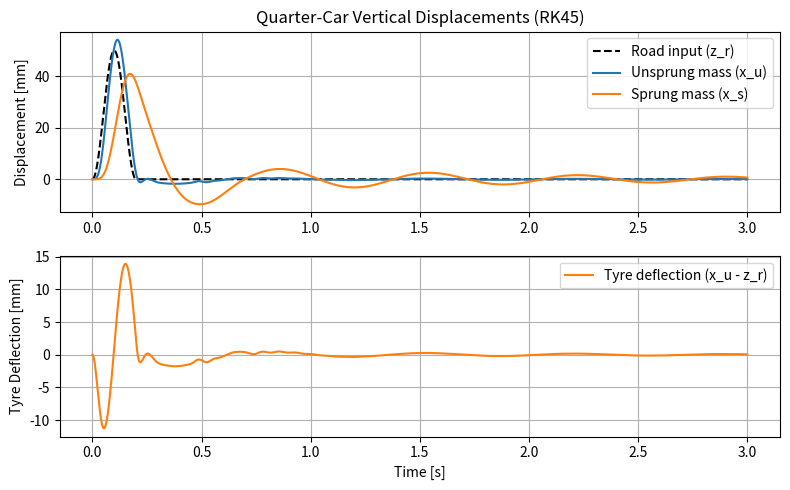
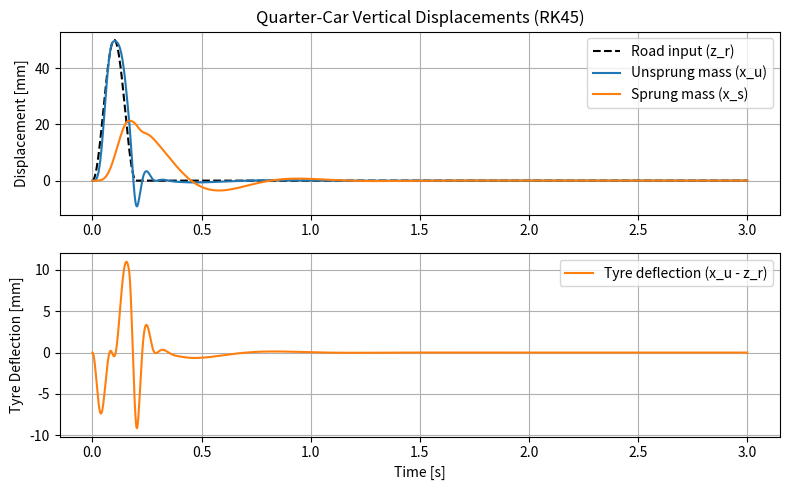

Recreate these plots in Python, in order.
import numpy as np  # arrays, maths etc
from scipy.integrate import solve_ivp  # ODE solver
import matplotlib.pyplot as plt  # plotting

# Parameters 
m_s = 300.0      # sprung mass [kg]
m_u = 40.0       # unsprung mass [kg]
k_s = 28510.0    # suspension spring stiffness [N/m]
k_t = 250000.0   # tyre stiffness [N/m]

# Nonlinear passive / semi-active damper parameters
c_min = 500.0    # low damping [Ns/m]
c_max = 3000.0   # high damping [Ns/m]
v0    = 0.05     # velocity threshold [m/s] for piecewise passive (where damper transitions from soft to firm behaviour)

v = 5.0         # vehicle speed [m/s]


# Road input, half-cosine bump
def road_input(t, v, h=0.05, L=1.0):
    """
    Half-cosine bump of height h and length L travelled at speed v.
    """
    x = v * t
    if 0 <= x <= L:
        return 0.5 * h * (1 - np.cos(2 * np.pi * x / L))
    return 0.0


# --------------- Damper models --------------

def F_passive_piecewise(v_rel, c_min, c_max, v0):
    """
    Nonlinear passive damper:
    - low damping c_min for small |v_rel|
    - high damping c_max for large |v_rel|
    Works with scalars or numpy arrays.
    """
    c_eff = np.where(np.abs(v_rel) < v0, c_min, c_max)
    return c_eff * v_rel


# --------------- ODEs -----------------------

def quarter_car_ode_passive(t, state, m_s, m_u, k_s, c_min, c_max, v0, k_t, v):
    """
    Quarter-car with nonlinear passive (piecewise) damper.
    state = [x_s, x_s_dot, x_u, x_u_dot]
    returns [x_s_dot, x_s_ddot, x_u_dot, x_u_ddot]
    """
    x_s, x_s_dot, x_u, x_u_dot = state

    # Road input
    z_r = road_input(t, v)

    # Relative quantities
    x_su = x_s - x_u
    v_rel = x_s_dot - x_u_dot

    # Nonlinear passive damper force
    F_d = F_passive_piecewise(v_rel, c_min, c_max, v0)

    # Equations of motion
    x_s_ddot = (-k_s * x_su - F_d) / m_s

    x_ur = x_u - z_r
    x_u_ddot = (k_s * x_su + F_d - k_t * x_ur) / m_u

    return [x_s_dot, x_s_ddot, x_u_dot, x_u_ddot]


def quarter_car_ode_skyhook(t, state, m_s, m_u, k_s, c_min, c_max, k_t, v):
    """
    Quarter-car with semi-active clipped skyhook damper.
    state = [x_s, x_s_dot, x_u, x_u_dot]
    """
    x_s, x_s_dot, x_u, x_u_dot = state

    # Road input
    z_r = road_input(t, v)

    # Relative quantities
    x_su = x_s - x_u
    v_rel = x_s_dot - x_u_dot

    # Clipped skyhook: use c_max when damping reduces body motion, else c_min
    if x_s_dot * v_rel > 0:
        c_eff = c_max
    else:
        c_eff = c_min
    F_d = c_eff * v_rel

    # Equations of motion
    x_s_ddot = (-k_s * x_su - F_d) / m_s

    x_ur = x_u - z_r
    x_u_ddot = (k_s * x_su + F_d - k_t * x_ur) / m_u

    return [x_s_dot, x_s_ddot, x_u_dot, x_u_ddot]


# Simulation settings

t_start = 0.0
t_end = 3.0
t_eval = np.linspace(t_start, t_end, 2000)

# Initial state: [x_s, x_s_dot, x_u, x_u_dot]
x0 = [0.0, 0.0, 0.0, 0.0]

# Passive simulation
sol = solve_ivp(
    fun=lambda t, y: quarter_car_ode_passive(t, y, m_s, m_u, k_s, c_min, c_max, v0, k_t, v),
    t_span=(t_start, t_end),
    y0=x0,
    t_eval=t_eval,
    method='RK45'
)

# Skyhook simulation
sol_sky = solve_ivp(
    fun=lambda t, y: quarter_car_ode_skyhook(t, y, m_s, m_u, k_s, c_min, c_max, k_t, v),
    t_span=(t_start, t_end),
    y0=x0,
    t_eval=t_eval,
    method='RK45'
)

print(f"Passive ODE solver success: {sol.success}, message: {sol.message}")
print(f"Skyhook ODE solver success: {sol_sky.success}, message: {sol_sky.message}")

# Extracting solutions

# Passive
t = sol.t
x_s     = sol.y[0, :]
x_s_dot = sol.y[1, :]
x_u     = sol.y[2, :]
x_u_dot = sol.y[3, :]

# Skyhook
t_sky       = sol_sky.t
x_s_sky     = sol_sky.y[0, :]
x_s_dot_sky = sol_sky.y[1, :]
x_u_sky     = sol_sky.y[2, :]
x_u_dot_sky = sol_sky.y[3, :]

# Road profiles
z_r_passive = np.array([road_input(ti, v) for ti in t])
z_r_sky     = np.array([road_input(ti, v) for ti in t_sky])

# Derived quantities

# Passive
travel_passive = x_s - x_u
tyre_passive   = x_u - z_r_passive
v_rel_passive  = x_s_dot - x_u_dot
F_d_passive    = F_passive_piecewise(v_rel_passive, c_min, c_max, v0)
acc_passive    = (-k_s * (x_s - x_u) - F_d_passive) / m_s

# Skyhook
travel_skyhook = x_s_sky - x_u_sky
tyre_skyhook   = x_u_sky - z_r_sky
vel_rel_sky    = x_s_dot_sky - x_u_dot_sky
c_eff_sky      = np.where(x_s_dot_sky * vel_rel_sky > 0, c_max, c_min)
F_d_sky        = c_eff_sky * vel_rel_sky
acc_skyhook    = (-k_s * (x_s_sky - x_u_sky) - F_d_sky) / m_s

# Performance metrics 

# Passive
max_travel_passive = np.max(np.abs(travel_passive))
max_tyre_passive   = np.max(np.abs(tyre_passive))
rms_acc_passive    = np.sqrt(np.mean(acc_passive**2))

# Skyhook
max_travel_skyhook = np.max(np.abs(travel_skyhook))
max_tyre_skyhook   = np.max(np.abs(tyre_skyhook))
rms_acc_skyhook    = np.sqrt(np.mean(acc_skyhook**2))

# --------------- Print results --------------

print("=== PASSIVE (piecewise nonlinear) ===")
print(f"Max travel:        {max_travel_passive*1000:.2f} mm")
print(f"Max tyre defl:     {max_tyre_passive*1000:.2f} mm")
print(f"RMS acceleration:  {rms_acc_passive:.3f} m/s^2")

print("\n=== SKYHOOK (clipped) ===")
print(f"Max travel:        {max_travel_skyhook*1000:.2f} mm")
print(f"Max tyre defl:     {max_tyre_skyhook*1000:.2f} mm")
print(f"RMS acceleration:  {rms_acc_skyhook:.3f} m/s^2")

# --- Plot displacements with road profile ---
plt.figure(figsize=(8,5))

plt.subplot(2,1,1)
plt.plot(t, z_r_passive*1000, 'k--', label='Road input (z_r)')
plt.plot(t, x_u*1000, label='Unsprung mass (x_u)')
plt.plot(t, x_s*1000, label='Sprung mass (x_s)')
plt.ylabel('Displacement [mm]')
plt.legend()
plt.grid(True)
plt.title('Quarter-Car Vertical Displacements (RK45)')

# --- Plot tyre deflection (x_u - z_r) ---
plt.subplot(2,1,2)
plt.plot(t, (x_u - z_r_passive)*1000, color='tab:orange', label='Tyre deflection (x_u - z_r)')
plt.xlabel('Time [s]')
plt.ylabel('Tyre Deflection [mm]')
plt.legend()
plt.grid(True)

plt.tight_layout()
plt.show()

# --- Plot displacements with road profile ---
plt.figure(figsize=(8,5))

plt.subplot(2,1,1)
plt.plot(t_sky, z_r_passive*1000, 'k--', label='Road input (z_r)')
plt.plot(t_sky, x_u_sky*1000, label='Unsprung mass (x_u)')
plt.plot(t_sky, x_s_sky*1000, label='Sprung mass (x_s)')
plt.ylabel('Displacement [mm]')
plt.legend()
plt.grid(True)
plt.title('Quarter-Car Vertical Displacements (RK45)')

# --- Plot tyre deflection (x_u - z_r) ---
plt.subplot(2,1,2)
plt.plot(t_sky, (x_u_sky - z_r_sky)*1000, color='tab:orange', label='Tyre deflection (x_u - z_r)')
plt.xlabel('Time [s]')
plt.ylabel('Tyre Deflection [mm]')
plt.legend()
plt.grid(True)

plt.tight_layout()
plt.show()
